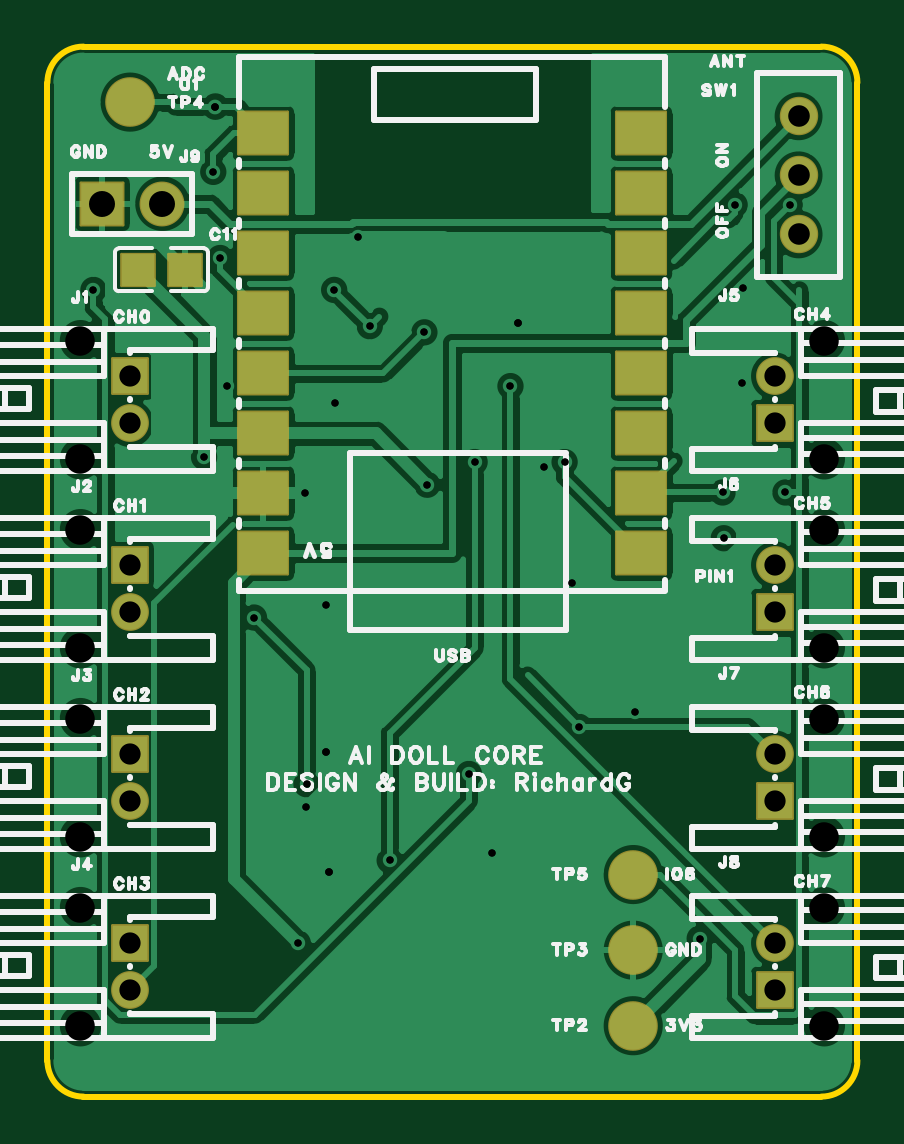
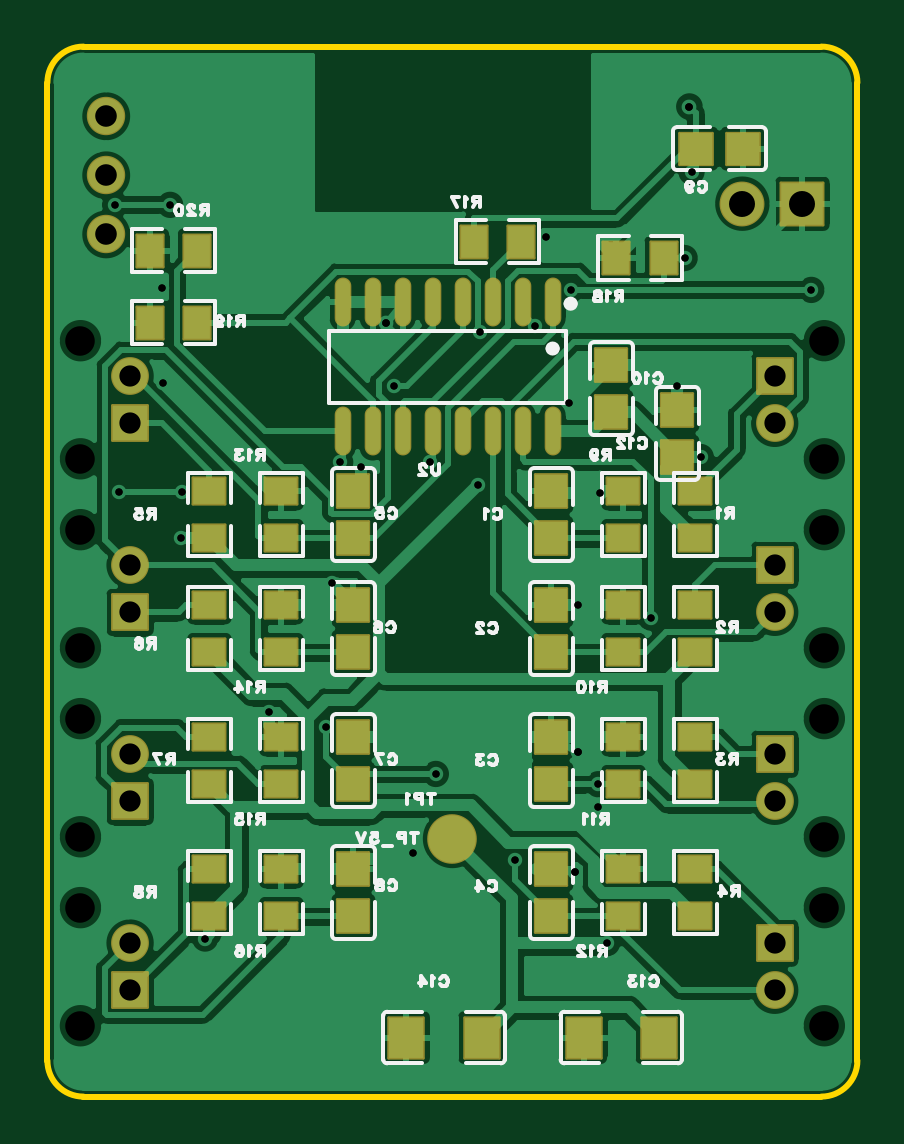
Circuit board: 12 layer files. Board 34.3 x 44.5 mm.
- drill: Drill_NPTH_Through.DRL (493 bytes)
- drill: Drill_PTH_Through.DRL (1374 bytes)
- drill: Drill_PTH_Through_Via.DRL (1001 bytes)
- outline: Gerber_BoardOutlineLayer.GKO (870 bytes)
- bottom_copper: Gerber_BottomLayer.GBL (88939 bytes)
- paste: Gerber_BottomPasteMaskLayer.GBP (22303 bytes)
- bottom_silk: Gerber_BottomSilkscreenLayer.GBO (38609 bytes)
- bottom_mask: Gerber_BottomSolderMaskLayer.GBS (3994 bytes)
- top_copper: Gerber_TopLayer.GTL (62521 bytes)
- paste: Gerber_TopPasteMaskLayer.GTP (1838 bytes)
- top_silk: Gerber_TopSilkscreenLayer.GTO (49433 bytes)
- top_mask: Gerber_TopSolderMaskLayer.GTS (2381 bytes)

=== drill: Drill_NPTH_Through.DRL ===
;TYPE=NON_PLATED
;Layer: NPTH_Through
;EasyEDA Pro Client v4.1.97, 2026-11-08 17:59:15
;Gerber Generator version 0.3
M48
METRIC,LZ,0000.00000
;Hole size 1 = 1.24998 METRIC
T01C1.24998
%
G05
G90
T01
X1.39993Y32.00012
X1.39993Y27.00013
X1.39993Y24.00012
X1.39993Y19.00013
X1.39993Y16.00012
X1.39993Y11.00013
X1.39993Y8.00012
X1.39993Y3.00013
X32.89007Y26.99988
X32.89007Y31.99987
X32.89007Y18.99988
X32.89007Y23.99987
X32.89007Y10.99988
X32.89007Y15.99987
X32.89007Y2.99988
X32.89007Y7.99987
M30
=== drill: Drill_PTH_Through.DRL ===
;TYPE=PLATED
;Layer: PTH_Through
;EasyEDA Pro Client v4.1.97, 2026-11-08 17:59:15
;Gerber Generator version 0.3
M48
METRIC,LZ,0000.00000
;Hole size 1 = 0.30480 METRIC
T01C0.30480
;Hole size 2 = 0.30505 METRIC
T02C0.30505
;Hole size 3 = 0.32004 METRIC
T03C0.32004
;Hole size 4 = 0.90002 METRIC
T04C0.90002
;Hole size 5 = 0.91399 METRIC
T05C0.91399
;Hole size 6 = 1.10002 METRIC
T06C1.10002
%
G05
G90
T01
X10.59939Y6.49451
T02
X6.63218Y27.07455
X21.895Y26.86323
X28.63309Y23.63794
X7.31366Y35.49996
X18.08577Y26.86323
X19.60367Y30.07733
X15.96005Y32.35495
X22.49799Y15.65449
X13.64738Y32.61225
X8.74469Y20.28033
X10.96972Y13.22397
X16.07867Y25.90133
X10.91435Y25.53379
X7.61998Y30.09537
X29.43497Y34.21981
X21.02962Y26.65266
X29.41211Y30.22415
X22.22698Y21.7365
X18.80129Y10.33092
X24.88914Y16.28492
X13.16936Y36.37906
X11.81173Y20.81194
X10.96363Y12.24328
X12.19121Y29.37655
X7.02257Y39.14587
X27.61379Y6.69085
X17.84574Y13.65831
X1.95021Y34.14945
X12.1399Y34.14945
X14.49041Y9.99792
X31.24446Y25.57443
X28.58204Y25.57443
X31.42379Y37.75015
X29.09283Y37.75015
T03
X7.112Y41.91
X11.938Y9.525
X11.811Y14.605
X19.939Y32.766
T04
X3.5Y30.5
X3.5Y28.5
X3.5Y22.5
X3.5Y20.5
X3.5Y14.5
X3.5Y12.5
X3.5Y6.5
X3.5Y4.5
X30.79Y28.5
X30.79Y30.5
X30.79Y20.5
X30.79Y22.5
X30.79Y12.5
X30.79Y14.5
X30.79Y4.5
X30.79Y6.5
T05
X31.8Y36.49988
X31.8Y38.99987
X31.8Y41.49987
T06
X4.87Y37.8
X2.33Y37.8
M30
=== drill: Drill_PTH_Through_Via.DRL ===
;TYPE=PLATED
;Layer: PTH_Through_Via
;EasyEDA Pro Client v4.1.97, 2026-11-08 17:59:15
;Gerber Generator version 0.3
M48
METRIC,LZ,0000.00000
;Hole size 1 = 0.30480 METRIC
T01C0.30480
;Hole size 2 = 0.30505 METRIC
T02C0.30505
;Hole size 3 = 0.32004 METRIC
T03C0.32004
%
G05
G90
T01
X10.59939Y6.49451
T02
X6.63218Y27.07455
X21.895Y26.86323
X28.63309Y23.63794
X7.31366Y35.49996
X18.08577Y26.86323
X19.60367Y30.07733
X15.96005Y32.35495
X22.49799Y15.65449
X13.64738Y32.61225
X8.74469Y20.28033
X10.96972Y13.22397
X16.07867Y25.90133
X10.91435Y25.53379
X7.61998Y30.09537
X29.43497Y34.21981
X21.02962Y26.65266
X29.41211Y30.22415
X22.22698Y21.7365
X18.80129Y10.33092
X24.88914Y16.28492
X13.16936Y36.37906
X11.81173Y20.81194
X10.96363Y12.24328
X12.19121Y29.37655
X7.02257Y39.14587
X27.61379Y6.69085
X17.84574Y13.65831
X1.95021Y34.14945
X12.1399Y34.14945
X14.49041Y9.99792
X31.24446Y25.57443
X28.58204Y25.57443
X31.42379Y37.75015
X29.09283Y37.75015
T03
X7.112Y41.91
X11.938Y9.525
X11.811Y14.605
X19.939Y32.766
M30
=== outline: Gerber_BoardOutlineLayer.GKO ===
G04 Layer: BoardOutlineLayer*
G04 EasyEDA Pro v4.1.97, 2026-11-08 17:59:15*
G04 Gerber Generator version 0.3*
G04 Scale: 100 percent, Rotated: No, Reflected: No*
G04 Dimensions in millimeters*
G04 Leading zeros omitted, absolute positions, 4 integers and 5 decimals*
G04 Generated by one-click*
G04 Object Configs: Pad,Via,Track,Text,Image,Dimension,BoardOutline,BoardCutout,CopperFilled,SolidRegion,FPCStiffener,Line,PlaneZone,ComponentProperty,ComponentSilkscreen,TearDrop*
G04 Layer Configs: 1,2,3,4,5,6,7,8,9,10,11,13,14,56*
G04 Copper Areas: 0*
%FSLAX45Y45*%
%MOMM*%
%ADD10C,0.254*%
%ADD11C,0.5477*%
G75*


G04 PolygonModel Start*
G54D10*
G01X152400Y0D02*
G02X0Y152400I0J152400D01*
G01X0Y4292600D01*
G02X152400Y4445000I152400J0D01*
G01X3276600Y4445000D01*
G02X3429000Y4292600I0J-152400D01*
G01X3429000Y152400D01*
G02X3276600Y0I-152400J0D01*
G01X152400Y0D01*

M02*


=== bottom_copper: Gerber_BottomLayer.GBL (88939 bytes, source omitted) ===
=== paste: Gerber_BottomPasteMaskLayer.GBP (22303 bytes, source omitted) ===
=== bottom_silk: Gerber_BottomSilkscreenLayer.GBO (38609 bytes, source omitted) ===
=== bottom_mask: Gerber_BottomSolderMaskLayer.GBS ===
G04 Layer: BottomSolderMaskLayer*
G04 EasyEDA Pro v4.1.97, 2026-11-08 17:59:15*
G04 Gerber Generator version 0.3*
G04 Scale: 100 percent, Rotated: No, Reflected: No*
G04 Dimensions in millimeters*
G04 Leading zeros omitted, absolute positions, 4 integers and 5 decimals*
G04 Generated by one-click*
G04 Object Configs: Pad,Via,Track,Text,Image,Dimension,BoardOutline,BoardCutout,CopperFilled,SolidRegion,FPCStiffener,Line,PlaneZone,ComponentProperty,ComponentSilkscreen,TearDrop*
G04 Layer Configs: 1,2,3,4,5,6,7,8,9,10,11,13,14,56*
G04 Copper Areas: 0*
%FSLAX45Y45*%
%MOMM*%
%AMRoundRect*1,1,$1,$2,$3*1,1,$1,$4,$5*1,1,$1,0-$2,0-$3*1,1,$1,0-$4,0-$5*20,1,$1,$2,$3,$4,$5,0*20,1,$1,$4,$5,0-$2,0-$3,0*20,1,$1,0-$2,0-$3,0-$4,0-$5,0*20,1,$1,0-$4,0-$5,$2,$3,0*4,1,4,$2,$3,$4,$5,0-$2,0-$3,0-$4,0-$5,$2,$3,0*%
%ADD10RoundRect,0.1016X-0.74251X0.86399X0.74251X0.86399*%
%ADD11C,1.9016*%
%ADD12RoundRect,0.1016X-0.9X0.9X0.9X0.9*%
%ADD13RoundRect,0.1016X-0.68851X-0.56627X-0.68851X0.56627*%
%ADD14RoundRect,0.1016X-0.56627X0.68851X0.56627X0.68851*%
%ADD15C,1.6256*%
%ADD16C,2.1016*%
%ADD17O,0.7002X2.07259*%
%ADD18O,0.70361X2.07259*%
%ADD19RoundRect,0.1016X-0.675X-0.705X-0.675X0.705*%
%ADD20RoundRect,0.1016X-0.705X0.67501X0.705X0.67501*%
%ADD21RoundRect,0.1016X-0.75X-0.75X-0.75X0.75*%
%ADD22C,1.6016*%
G75*


G04 Pad Start*
G54D10*
G01X1159258Y250000D03*
G01X840742Y250000D03*
G01X1909258Y250000D03*
G01X1590742Y250000D03*
G54D11*
G01X487000Y3780000D03*
G54D12*
G01X233000Y3780000D03*
G54D13*
G01X685800Y2563800D03*
G01X685800Y2363800D03*
G01X685800Y2081200D03*
G01X685800Y1881200D03*
G01X685800Y1522400D03*
G01X685800Y1322400D03*
G01X685800Y963600D03*
G01X685800Y763600D03*
G01X2743200Y2563800D03*
G01X2743200Y2363800D03*
G01X2743200Y2081200D03*
G01X2743200Y1881200D03*
G01X2743200Y1522400D03*
G01X2743200Y1322400D03*
G01X2743200Y963600D03*
G01X2743200Y763600D03*
G01X990600Y2563800D03*
G01X990600Y2363800D03*
G01X990600Y2081200D03*
G01X990600Y1881200D03*
G01X990600Y1522400D03*
G01X990600Y1322400D03*
G01X990600Y963600D03*
G01X990600Y763600D03*
G01X2438400Y2563800D03*
G01X2438400Y2363800D03*
G01X2438400Y2081200D03*
G01X2438400Y1881200D03*
G01X2438400Y1522400D03*
G01X2438400Y1322400D03*
G01X2438400Y963600D03*
G01X2438400Y763600D03*
G54D14*
G01X1624000Y3619500D03*
G01X1424000Y3619500D03*
G01X1020000Y3550000D03*
G01X820000Y3550000D03*
G01X2995600Y3276600D03*
G01X2795600Y3276600D03*
G01X2995600Y3581400D03*
G01X2795600Y3581400D03*
G54D15*
G01X3180000Y3650001D03*
G01X3180000Y3899987D03*
G01X3180000Y4150000D03*
G54D16*
G01X1714500Y1092200D03*
G54D18*
G01X1290236Y3363413D03*
G01X1417236Y3363413D03*
G01X1544236Y3363413D03*
G01X1671236Y3363413D03*
G01X1798236Y3363413D03*
G01X1925236Y3363413D03*
G01X2052236Y3363413D03*
G01X2179236Y3363413D03*
G01X1290236Y2816297D03*
G01X1417236Y2816297D03*
G01X1544236Y2816297D03*
G01X1671236Y2816297D03*
G01X1798236Y2816297D03*
G01X1925236Y2816297D03*
G01X2052236Y2816297D03*
G01X2179236Y2816297D03*
G54D19*
G01X1295400Y2563800D03*
G01X1295400Y2363800D03*
G01X1295400Y2081200D03*
G01X1295400Y1881200D03*
G01X1295400Y1522400D03*
G01X1295400Y1322400D03*
G01X1295400Y963600D03*
G01X1295400Y763600D03*
G01X2133600Y2563800D03*
G01X2133600Y2363800D03*
G01X2133600Y2081200D03*
G01X2133600Y1881200D03*
G01X2133600Y1522400D03*
G01X2133600Y1322400D03*
G01X2133600Y963600D03*
G01X2133600Y763600D03*
G54D20*
G01X484200Y4013200D03*
G01X684200Y4013200D03*
G54D19*
G01X1041400Y3097200D03*
G01X1041400Y2897200D03*
G01X762000Y2907462D03*
G01X762000Y2707462D03*
G54D21*
G01X350000Y3050000D03*
G54D22*
G01X350000Y2850000D03*
G54D21*
G01X350000Y2250000D03*
G54D22*
G01X350000Y2050000D03*
G54D21*
G01X350000Y1450000D03*
G54D22*
G01X350000Y1250000D03*
G54D21*
G01X350000Y650000D03*
G54D22*
G01X350000Y450000D03*
G54D21*
G01X3079000Y2850000D03*
G54D22*
G01X3079000Y3050000D03*
G54D21*
G01X3079000Y2050000D03*
G54D22*
G01X3079000Y2250000D03*
G54D21*
G01X3079000Y1250000D03*
G54D22*
G01X3079000Y1450000D03*
G54D21*
G01X3079000Y450000D03*
G54D22*
G01X3079000Y650000D03*
G04 Pad End*

M02*


=== top_copper: Gerber_TopLayer.GTL (62521 bytes, source omitted) ===
=== paste: Gerber_TopPasteMaskLayer.GTP ===
G04 Layer: TopPasteMaskLayer*
G04 EasyEDA Pro v4.1.97, 2026-11-08 17:59:15*
G04 Gerber Generator version 0.3*
G04 Scale: 100 percent, Rotated: No, Reflected: No*
G04 Dimensions in millimeters*
G04 Leading zeros omitted, absolute positions, 4 integers and 5 decimals*
G04 Generated by one-click*
G04 Object Configs: Pad,Via,Track,Text,Image,Dimension,BoardOutline,BoardCutout,CopperFilled,SolidRegion,FPCStiffener,Line,PlaneZone,ComponentProperty,ComponentSilkscreen,TearDrop*
G04 Layer Configs: 1,2,3,4,5,6,7,8,9,10,11,13,14,56*
G04 Copper Areas: 0*
%FSLAX45Y45*%
%MOMM*%
%ADD10C,2.0*%
%ADD11R,2.1021X1.80188*%
%ADD12R,2.1021X1.80198*%
%ADD13C,0.4971*%
G75*


G04 PolygonModel Start*
G36*
G01X312103Y3436000D02*
G01X312103Y3563998D01*
G01X317104Y3568999D01*
G01X432105Y3568999D01*
G01X437104Y3563998D01*
G01X437606Y3522995D01*
G01X392605Y3522995D01*
G01X392605Y3477996D01*
G01X436606Y3477996D01*
G01X437104Y3436000D01*
G01X432105Y3430998D01*
G01X317104Y3430998D01*
G01X312103Y3436000D01*
G37*
G36*
G01X653098Y3564000D02*
G01X653098Y3436002D01*
G01X648096Y3431001D01*
G01X533095Y3431001D01*
G01X528096Y3436002D01*
G01X527594Y3477005D01*
G01X572595Y3477005D01*
G01X572595Y3522004D01*
G01X528594Y3522004D01*
G01X528096Y3564000D01*
G01X533095Y3569002D01*
G01X648096Y3569002D01*
G01X653098Y3564000D01*
G37*

G04 Pad Start*
G54D10*
G01X2480000Y300000D03*
G01X2480000Y620000D03*
G01X350000Y4210000D03*
G01X2480000Y940000D03*
G54D11*
G01X2514194Y2299378D03*
G01X2514194Y2553378D03*
G01X2514194Y2807378D03*
G54D12*
G01X2514194Y3061378D03*
G01X2514194Y3315378D03*
G01X2514194Y3569378D03*
G01X2514194Y3823378D03*
G01X2514194Y4077378D03*
G01X913994Y4077378D03*
G01X913994Y3823378D03*
G01X913994Y3569378D03*
G01X913994Y3315378D03*
G01X913994Y3061378D03*
G54D11*
G01X913994Y2807378D03*
G01X913994Y2553378D03*
G01X913994Y2299378D03*
G04 Pad End*

M02*


=== top_silk: Gerber_TopSilkscreenLayer.GTO (49433 bytes, source omitted) ===
=== top_mask: Gerber_TopSolderMaskLayer.GTS ===
G04 Layer: TopSolderMaskLayer*
G04 EasyEDA Pro v4.1.97, 2026-11-08 17:59:15*
G04 Gerber Generator version 0.3*
G04 Scale: 100 percent, Rotated: No, Reflected: No*
G04 Dimensions in millimeters*
G04 Leading zeros omitted, absolute positions, 4 integers and 5 decimals*
G04 Generated by one-click*
G04 Object Configs: Pad,Via,Track,Text,Image,Dimension,BoardOutline,BoardCutout,CopperFilled,SolidRegion,FPCStiffener,Line,PlaneZone,ComponentProperty,ComponentSilkscreen,TearDrop*
G04 Layer Configs: 1,2,3,4,5,6,7,8,9,10,11,13,14,56*
G04 Copper Areas: 0*
%FSLAX45Y45*%
%MOMM*%
%AMRoundRect*1,1,$1,$2,$3*1,1,$1,$4,$5*1,1,$1,0-$2,0-$3*1,1,$1,0-$4,0-$5*20,1,$1,$2,$3,$4,$5,0*20,1,$1,$4,$5,0-$2,0-$3,0*20,1,$1,0-$2,0-$3,0-$4,0-$5,0*20,1,$1,0-$4,0-$5,$2,$3,0*4,1,4,$2,$3,$4,$5,0-$2,0-$3,0-$4,0-$5,$2,$3,0*%
%ADD10C,1.9016*%
%ADD11RoundRect,0.1016X-0.9X0.9X0.9X0.9*%
%ADD12C,1.6256*%
%ADD13C,2.1016*%
%ADD14RoundRect,0.1016X-0.705X0.67501X0.705X0.67501*%
%ADD15RoundRect,0.1016X-1.05105X0.90094X1.05105X0.90094*%
%ADD16RoundRect,0.1016X-1.05105X0.90099X1.05105X0.90099*%
%ADD17RoundRect,0.1016X-0.75X-0.75X-0.75X0.75*%
%ADD18C,1.6086*%
%ADD19C,1.6016*%
G75*


G04 Pad Start*
G54D10*
G01X487000Y3780000D03*
G54D11*
G01X233000Y3780000D03*
G54D12*
G01X3180000Y3650001D03*
G01X3180000Y3899987D03*
G01X3180000Y4150000D03*
G54D13*
G01X2480000Y300000D03*
G01X2480000Y620000D03*
G01X350000Y4210000D03*
G01X2480000Y940000D03*
G54D14*
G01X582600Y3500000D03*
G01X382600Y3500000D03*
G54D15*
G01X2514194Y2299378D03*
G01X2514194Y2553378D03*
G01X2514194Y2807378D03*
G54D16*
G01X2514194Y3061378D03*
G01X2514194Y3315378D03*
G01X2514194Y3569378D03*
G01X2514194Y3823378D03*
G01X2514194Y4077378D03*
G01X913994Y4077378D03*
G01X913994Y3823378D03*
G01X913994Y3569378D03*
G01X913994Y3315378D03*
G01X913994Y3061378D03*
G54D15*
G01X913994Y2807378D03*
G01X913994Y2553378D03*
G01X913994Y2299378D03*
G54D17*
G01X350000Y3050000D03*
G54D19*
G01X350000Y2850000D03*
G54D17*
G01X350000Y2250000D03*
G54D19*
G01X350000Y2050000D03*
G54D17*
G01X350000Y1450000D03*
G54D19*
G01X350000Y1250000D03*
G54D17*
G01X350000Y650000D03*
G54D19*
G01X350000Y450000D03*
G54D17*
G01X3079000Y2850000D03*
G54D19*
G01X3079000Y3050000D03*
G54D17*
G01X3079000Y2050000D03*
G54D19*
G01X3079000Y2250000D03*
G54D17*
G01X3079000Y1250000D03*
G54D19*
G01X3079000Y1450000D03*
G54D17*
G01X3079000Y450000D03*
G54D19*
G01X3079000Y650000D03*
G04 Pad End*

M02*
